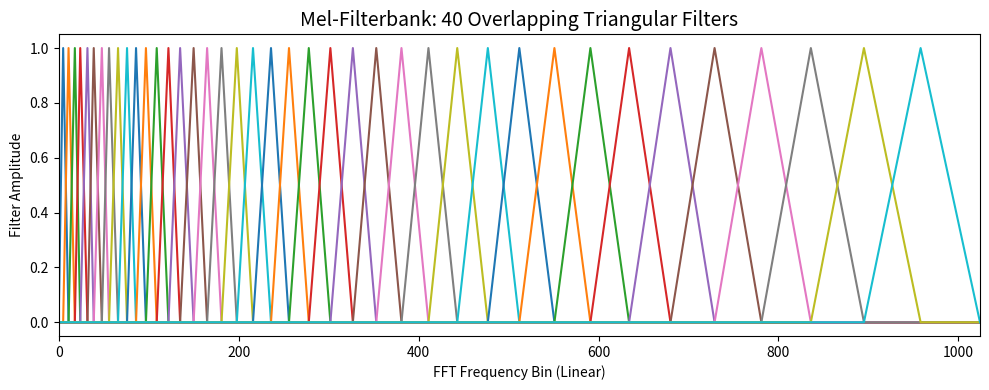

This chart was generated by the following Python code:
import numpy as np
import matplotlib.pyplot as plt

# 1. Hz <-> Mel 변환 함수 정의
def hz_to_mel(hz):
    return 2595 * np.log10(1 + hz / 700.0)

def mel_to_hz(mel):
    return 700 * (10**(mel / 2595.0) - 1)

def get_filterbanks(num_filters, n_fft, sample_rate):
    """
    인간의 귀를 모방한 멜 필터뱅크 행렬(Matrix)을 생성합니다.
    """
    # 1단계: 최소/최대 주파수를 Mel 스케일로 변환
    low_mel = hz_to_mel(0)
    high_mel = hz_to_mel(sample_rate / 2)
    
    # 2단계: Mel 스케일 위에서 일정한 간격으로 점을 찍음 (num_filters + 2 개)
    mel_points = np.linspace(low_mel, high_mel, num_filters + 2)
    
    # 3단계: 찍은 점들을 다시 실제 주파수(Hz)로 되돌림! -> 고주파로 갈수록 간격이 넓어짐
    hz_points = mel_to_hz(mel_points)
    
    # 4단계: Hz를 FFT 결과의 인덱스(Bin)로 변환
    bin_points = np.floor((n_fft + 1) * hz_points / sample_rate).astype(int)
    
    # 5단계: 텅 빈 필터뱅크 행렬 만들기 (삼각형 개수 x FFT 절반 크기)
    fbank = np.zeros((num_filters, int(np.floor(n_fft / 2 + 1))))
    
    # 6단계: 겹치는 삼각형(Triangle) 만들기
    for m in range(1, num_filters + 1):
        left = bin_points[m - 1]
        center = bin_points[m]
        right = bin_points[m + 1]
        
        # 삼각형 왼쪽 빗면 (올라가는 선)
        for k in range(left, center):
            fbank[m - 1, k] = (k - left) / (center - left)
            
        # 삼각형 오른쪽 빗면 (내려가는 선)
        for k in range(center, right):
            fbank[m - 1, k] = (right - k) / (right - center)
            
    return fbank

# --------------------------------------------------------
# 시각화: 우리가 만든 삼각형 필터들은 어떻게 생겼을까?
# --------------------------------------------------------
n_fft = 2048
sample_rate = 16000
num_filters = 40 # 40개의 삼각형 사용

filterbank_matrix = get_filterbanks(num_filters, n_fft, sample_rate)

plt.figure(figsize=(10, 4))
# 모든 삼각형을 한 캔버스에 그립니다.
for i in range(num_filters):
    plt.plot(filterbank_matrix[i, :])

plt.title("Mel-Filterbank: 40 Overlapping Triangular Filters", fontsize=14)
plt.xlabel("FFT Frequency Bin (Linear)")
plt.ylabel("Filter Amplitude")
plt.xlim(0, int(n_fft/2))
plt.tight_layout()
plt.show()
